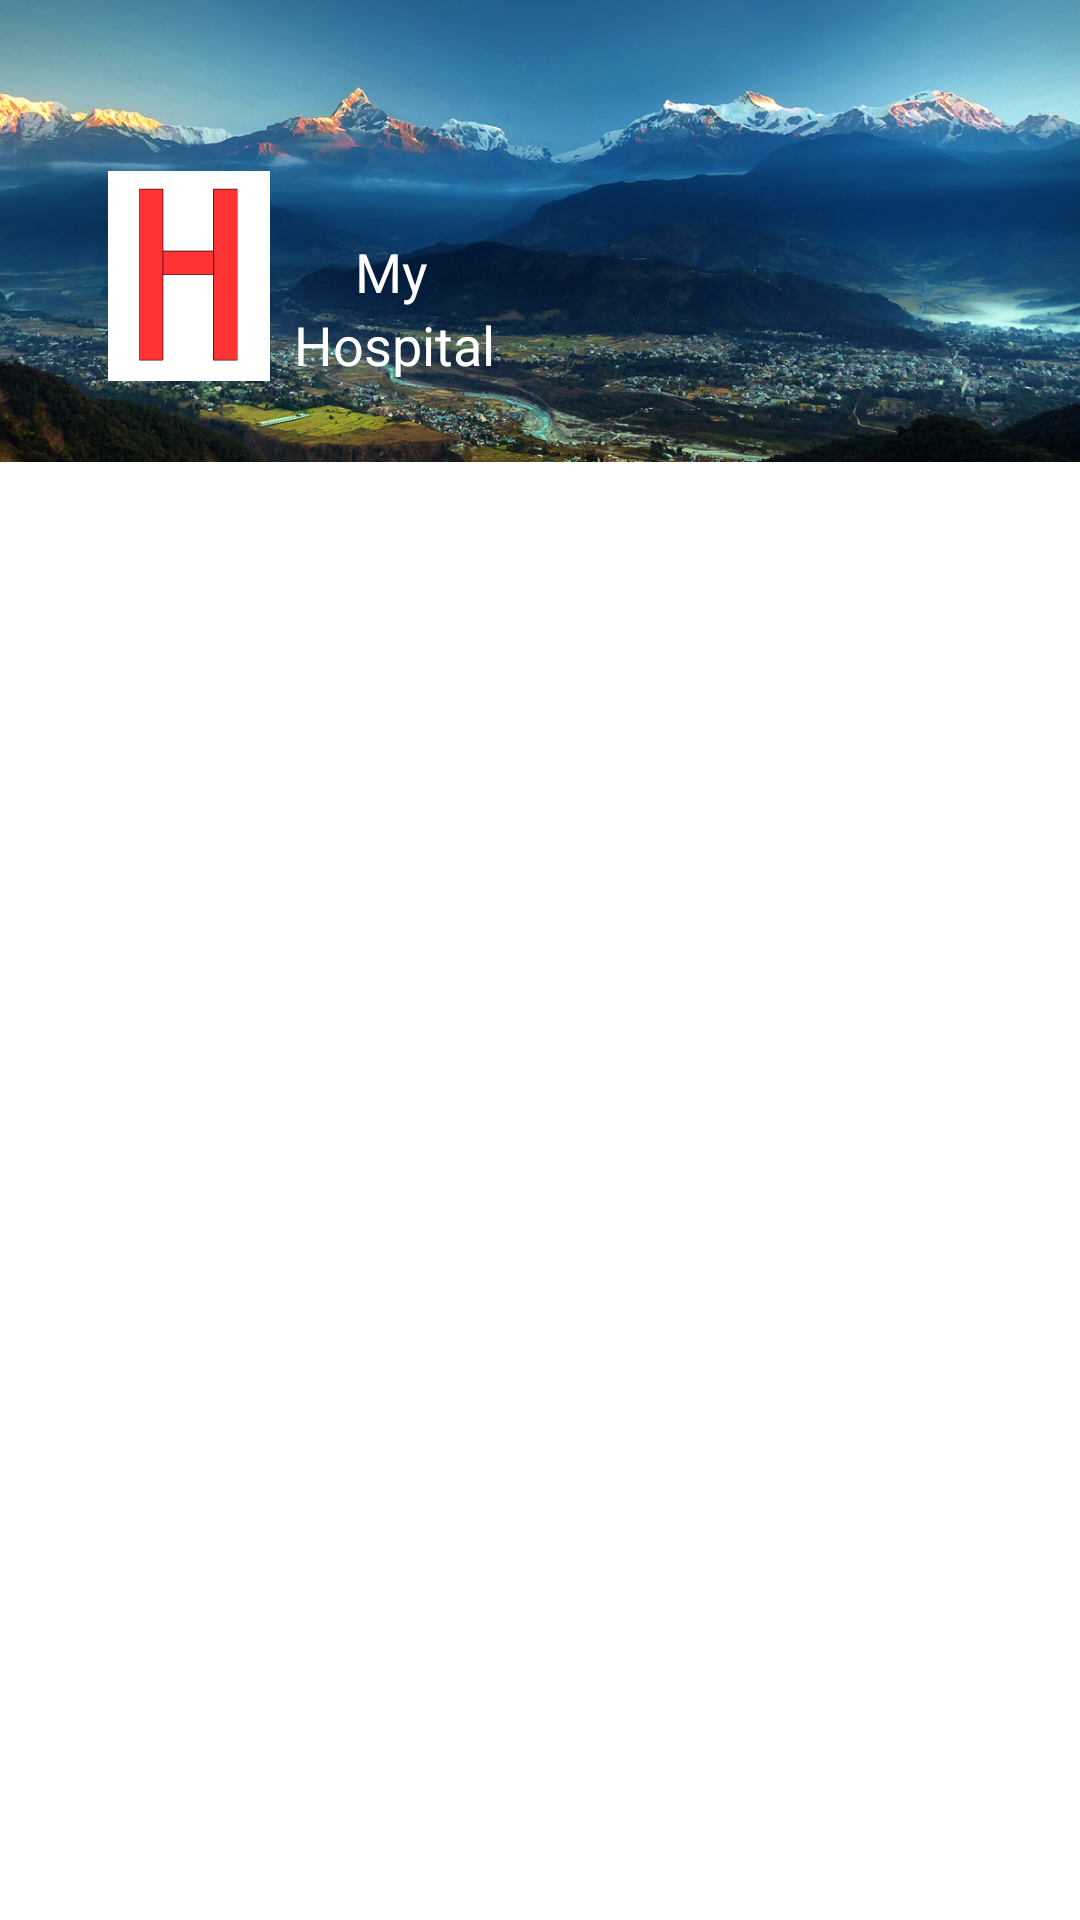

The Android layout XML behind this screen, and the referenced resources:
<!-- AndroidManifest.xml: application theme Theme.Menu -->
<!-- res/layout/header.xml -->
<?xml version="1.0" encoding="utf-8"?>
<androidx.constraintlayout.widget.ConstraintLayout
    xmlns:android="http://schemas.android.com/apk/res/android"
    xmlns:app="http://schemas.android.com/apk/res-auto"
    xmlns:tools="http://schemas.android.com/tools"
    android:layout_width="match_parent"
    android:layout_height="match_parent">

    <ImageView
        android:id="@+id/imageView6"
        android:layout_width="412dp"
        android:layout_height="154dp"

        android:scaleType="centerCrop"
        android:src="@drawable/home1"
        app:layout_constraintBottom_toBottomOf="parent"
        app:layout_constraintEnd_toEndOf="parent"
        app:layout_constraintTop_toTopOf="parent"
        app:layout_constraintVertical_bias="0.0" />

    <ImageView
        android:id="@+id/imageView5"
        android:layout_width="70dp"
        android:layout_height="70dp"
        android:layout_marginHorizontal="16dp"
        android:src="@drawable/home"
        app:layout_constraintBottom_toBottomOf="@+id/imageView6"
        app:layout_constraintEnd_toEndOf="@+id/imageView6"
        app:layout_constraintHorizontal_bias="0.046"
        app:layout_constraintStart_toStartOf="parent"
        app:layout_constraintTop_toTopOf="parent"
        app:layout_constraintVertical_bias="0.678" />

    <TextView
        android:id="@+id/name1"
        android:layout_width="wrap_content"
        android:layout_height="wrap_content"
        android:layout_marginTop="78dp"
        android:text="My"
        android:textColor="#ffffff"
        android:textSize="18sp"
        app:layout_constraintBottom_toTopOf="@+id/name2"
        app:layout_constraintEnd_toEndOf="@+id/imageView6"
        app:layout_constraintHorizontal_bias="0.086"
        app:layout_constraintStart_toEndOf="@+id/imageView5"
        app:layout_constraintTop_toTopOf="@+id/imageView6"
        app:layout_constraintVertical_bias="1.0"
        app:layout_constraintVertical_chainStyle="spread_inside" />

    <TextView
        android:id="@+id/name2"
        android:layout_width="wrap_content"
        android:layout_height="wrap_content"
        android:text="Hospital"
        android:textColor="#ffffff"
        android:textSize="18sp"
        app:layout_constraintBottom_toBottomOf="@+id/imageView6"
        app:layout_constraintEnd_toEndOf="@+id/imageView6"
        app:layout_constraintHorizontal_bias="0.0"
        app:layout_constraintStart_toEndOf="@+id/imageView5"
        app:layout_constraintTop_toTopOf="@+id/imageView6"
        app:layout_constraintVertical_bias="0.792"
        app:layout_constraintVertical_chainStyle="spread_inside" />
</androidx.constraintlayout.widget.ConstraintLayout>
<!-- resources referenced by this layout -->
<resources>
  <!-- drawable home: png bitmap (drawable-v24, 3011 bytes) -->
  <!-- drawable home1: jpg bitmap (drawable-v24, 276277 bytes) -->
  <style name="Theme.Menu" parent="Theme.MaterialComponents.DayNight.NoActionBar">
          
          <item name="colorPrimary">@color/red</item>
          <item name="colorPrimaryVariant">@color/black</item>
          <item name="colorOnPrimary">@color/white</item>
          
          <item name="colorSecondary">@color/teal_200</item>
          <item name="colorSecondaryVariant">@color/teal_700</item>
          <item name="colorOnSecondary">@color/black</item>
          
          <item name="android:statusBarColor" tools:targetApi="l">?attr/colorPrimaryVariant</item>
          
      </style>
  <!-- not gathered from this repository: default colours our renderer supplied (Android Studio template values) -->
  <color name="teal_200">#FF03DAC5</color>
  <color name="teal_700">#FF018786</color>
  <color name="black">#FF000000</color>
  <color name="white">#FFFFFFFF</color>
</resources>
